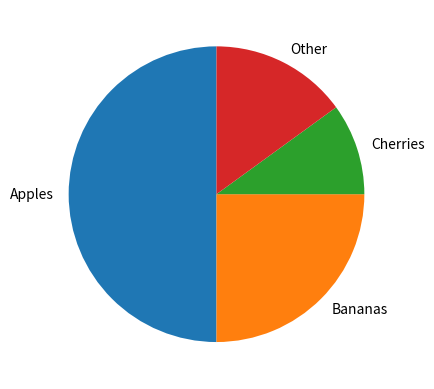

This figure's Python source:
import matplotlib.pyplot as plt

# x = [1, 2, 3, 4, 5, 6, 7]
# y = [2, 5, 1, 7, 9, 0, 2]
#
# plt.plot(x, y)
# plt.grid(linestyle='--', color='grey')
# plt.xlabel('x')
# plt.ylabel('y')
# plt.title('Graph')
# plt.show()

y = [50, 25, 10, 15]
labels = ["Apples", "Bananas", "Cherries", "Other"]

plt.pie(y, labels=labels, startangle=90)
plt.show()

# plt.plot()	Лінійний графік
# plt.show()	Показати графік
# plt.grid()	Додати сітку
# plt.xlim()	Межі осі X
# plt.ylim()	Межі осі Y
# plt.title()	Назва графіка
# plt.xlabel()	Підпис осі X
# plt.ylabel()	Підпис осі Y
# plt.subplot()	Кілька графіків на одному рисунку
# plt.figure()	Створити новий рисунок
# marker	Форма маркера
# markersize	Розмір маркера
# linestyle	Стиль лінії
# color	Колір
# linewidth	Товщина лінії
# label	Назва кривої для легенди
# plt.legend()	Показати легенду
# plt.scatter()	Точкова діаграма
# plt.bar()	Вертикальні стовпці
# plt.barh()	Горизонтальні стовпці
# plt.hist()	Гістограма розподілу
# plt.pie()	Кругова діаграма

# plot() — показує, як змінюється температура.
# grid() — додає сітку для зручності.
# title() — дає графіку назву.
# xlabel() і ylabel() — пояснюють осі.
# color, marker, linestyle — змінюють вигляд графіка.
# legend() — пояснює, яка лінія що показує.
# scatter() — показує окремі вимірювання.
# bar() — порівнює категорії.
# hist() — показує частоту значень.
# pie() — показує частини цілого.
